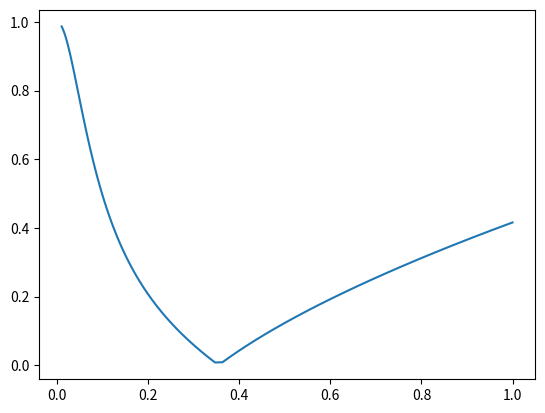

The matplotlib source for this figure:
import numpy as np
import math
import matplotlib.pyplot as plt

pi = math.pi

class Spec:
	def __init__(self, starts, ends, limits, directions):
		# starts of pass- or stopbands in Hz
		self.starts = starts
		# ends of start- or stopbands in Hz
		self.ends = ends
		# pass- or stopband threshold values
		self.limits = limits
		# pass- or stopbands? possible values: "pass" or "stop" strings
		self.directions = directions

	def cost(self, types, values):
		"""types:
				'L': inductance
				'C': capacitance
			values in SI units [Farad/Henry]
			0 value series L or parallel C means
			skipping that element.
			Starts with parallel (shunt) element."""
		minf = (min(self.starts))
		maxf = (max(self.ends))
		# frequency axis sample points (log spacing)
		faxis = []
		# no. of frequency sample points
		n = 100
		factor = (maxf/minf)**((1/n))
		for i in range(n+1):
			faxis.append(minf*factor**(i))
		# reference impedance in Ohm
		Z0 = 50
		# array of overall S21 values at the
		# frequency sample points
		S21 = []
		for i in range(n+1):
			# S-matrix of the current element
			S = np.matrix([[1,0],[0,1]])
			ss = "shunt" # start with shunt component
			for j in range(len(values)):
				if types[j] == 'L':
					Z = faxis[i]*1j*2*pi*values[j]
				else: # 'C'
					Z = 1/(faxis[i]*1j*2*pi*values[j])
				if ss == "shunt":
					Y = 1/Z
					Y0 = 1/Z0
					m = np.matrix([[-Y, 2*Y0],
						[2*Y0, -Y]])/(Y+2*Y0)
					ss = "series"
				else: # "series"
					m = np.matrix([[-Y, 2*Y0],
						[2*Y0, -Y]])/(Y+2*Y0)
					ss = "shunt"
				S=S*m
			S21.append(abs(S.item(0,1)))
		plt.plot(faxis, S21)
		plt.show()
		cost = 0
		# number of freq points in the regions where the S21 is specified
		ncost = 0
		for i in range(len(self.starts)):
			for j in range(len(faxis)):
				if faxis[j]>self.starts[i] and faxis[j]<self.ends[i]:
					ncost = ncost + 1
					if self.directions[i] == "pass":
						cost += max(0, 1-S21[j]/self.limits[i])
					else: # "stop"
						cost += max(0, S21[j]/self.limits[i]-1)
		return cost/ncost

spec = Spec([0.01], [1], [1], ["pass"])
print(spec.cost(['L', 'L', 'C'], [1, 0, 0.1]))
